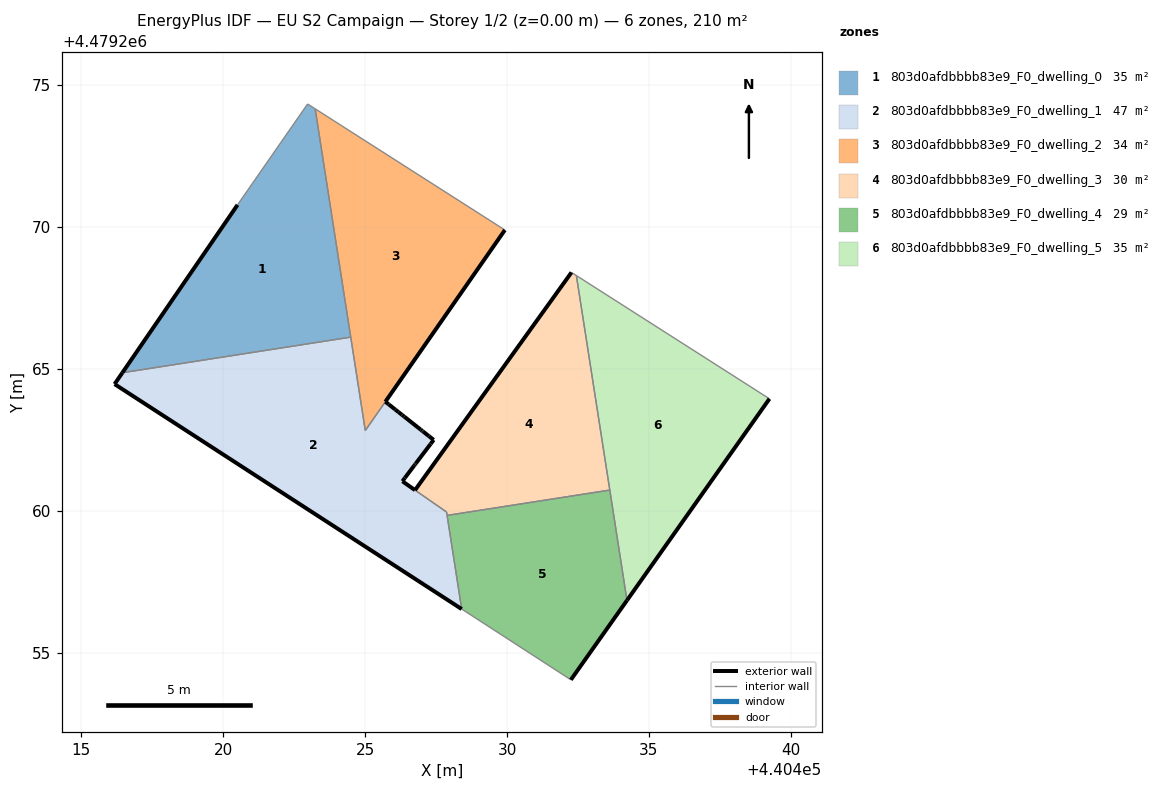
=== STOREY PLAN SPEC (per zone: floor XY polygon, exterior-wall plan segments, windows/doors) ===
zone 1: 803d0afdbbbb83e9_F0_dwelling_0  (35.1 m²)
  floor: (440424.49, 4479266.12) (440423.24, 4479274.16) (440422.97, 4479274.33) (440420.50, 4479270.78) (440416.44, 4479264.87)
  exterior wall: (440416.44, 4479264.87) – (440420.50, 4479270.78)  [7.2 m]
  interior walls: 4
zone 2: 803d0afdbbbb83e9_F0_dwelling_1  (47.3 m²)
  floor: (440428.40, 4479256.54) (440427.87, 4479259.96) (440426.76, 4479260.73) (440426.31, 4479261.04) (440426.40, 4479261.16) (440426.72, 4479261.59) (440426.76, 4479261.64) (440426.78, 4479261.67) (440427.31, 4479262.36) (440427.41, 4479262.50) (440427.24, 4479262.63) (440427.04, 4479262.80) (440427.01, 4479262.82) (440426.96, 4479262.86) (440426.37, 4479263.32) (440426.30, 4479263.38) (440426.17, 4479263.48) (440426.06, 4479263.57) (440425.83, 4479263.75) (440425.71, 4479263.84) (440425.00, 4479262.83) (440424.49, 4479266.12) (440416.44, 4479264.87) (440416.17, 4479264.46)
  exterior wall: (440428.40, 4479256.54) – (440416.17, 4479264.46)  [14.6 m]
  exterior wall: (440416.17, 4479264.46) – (440416.44, 4479264.87)  [0.5 m]
  exterior wall: (440425.71, 4479263.84) – (440425.83, 4479263.75)  [0.1 m]
  exterior wall: (440425.83, 4479263.75) – (440426.06, 4479263.57)  [0.3 m]
  exterior wall: (440426.06, 4479263.57) – (440426.17, 4479263.48)  [0.1 m]
  exterior wall: (440426.17, 4479263.48) – (440426.30, 4479263.38)  [0.2 m]
  exterior wall: (440426.30, 4479263.38) – (440426.37, 4479263.32)  [0.1 m]
  exterior wall: (440426.37, 4479263.32) – (440426.96, 4479262.86)  [0.7 m]
  exterior wall: (440426.96, 4479262.86) – (440427.01, 4479262.82)  [0.1 m]
  exterior wall: (440427.01, 4479262.82) – (440427.04, 4479262.80)  [0.0 m]
  exterior wall: (440427.04, 4479262.80) – (440427.24, 4479262.63)  [0.3 m]
  exterior wall: (440427.24, 4479262.63) – (440427.41, 4479262.50)  [0.2 m]
  exterior wall: (440427.41, 4479262.50) – (440427.31, 4479262.36)  [0.2 m]
  exterior wall: (440427.31, 4479262.36) – (440426.78, 4479261.67)  [0.9 m]
  exterior wall: (440426.78, 4479261.67) – (440426.76, 4479261.64)  [0.0 m]
  exterior wall: (440426.76, 4479261.64) – (440426.72, 4479261.59)  [0.1 m]
  exterior wall: (440426.72, 4479261.59) – (440426.40, 4479261.16)  [0.5 m]
  exterior wall: (440426.40, 4479261.16) – (440426.31, 4479261.04)  [0.1 m]
  exterior wall: (440426.31, 4479261.04) – (440426.76, 4479260.73)  [0.5 m]
  interior walls: 6
zone 3: 803d0afdbbbb83e9_F0_dwelling_2  (34.1 m²)
  floor: (440425.00, 4479262.83) (440429.92, 4479269.89) (440423.24, 4479274.16)
  exterior wall: (440429.92, 4479269.89) – (440425.71, 4479263.84)  [7.4 m]
  interior walls: 4
zone 4: 803d0afdbbbb83e9_F0_dwelling_3  (29.9 m²)
  floor: (440433.62, 4479260.73) (440432.44, 4479268.29) (440432.27, 4479268.40) (440426.76, 4479260.73) (440427.87, 4479259.96) (440427.89, 4479259.84)
  exterior wall: (440426.76, 4479260.73) – (440432.27, 4479268.40)  [9.4 m]
  interior walls: 5
zone 5: 803d0afdbbbb83e9_F0_dwelling_4  (28.9 m²)
  floor: (440432.25, 4479254.04) (440434.22, 4479256.84) (440433.62, 4479260.73) (440427.89, 4479259.84) (440428.40, 4479256.54)
  exterior wall: (440434.22, 4479256.84) – (440432.25, 4479254.04)  [3.4 m]
  interior walls: 4
zone 6: 803d0afdbbbb83e9_F0_dwelling_5  (35.1 m²)
  floor: (440434.22, 4479256.84) (440439.24, 4479263.95) (440432.44, 4479268.29)
  exterior wall: (440439.24, 4479263.95) – (440434.22, 4479256.84)  [8.7 m]
  interior walls: 3

=== DERIVED (storey summary) ===
Building: EU S2 Campaign
Storey: 1 of 2  (floor level z = 0.00 m)
Storey gross floor area: 210.4 m²
Zones on this storey: 6
  - 803d0afdbbbb83e9_F0_dwelling_0: floor 35.1 m²; exterior wall 7.2 m (21.5 m²); WWR 0.0%
  - 803d0afdbbbb83e9_F0_dwelling_1: floor 47.3 m²; exterior wall 19.6 m (58.8 m²); WWR 0.0%
  - 803d0afdbbbb83e9_F0_dwelling_2: floor 34.1 m²; exterior wall 7.4 m (22.1 m²); WWR 0.0%
  - 803d0afdbbbb83e9_F0_dwelling_3: floor 29.9 m²; exterior wall 9.4 m (28.3 m²); WWR 0.0%
  - 803d0afdbbbb83e9_F0_dwelling_4: floor 28.9 m²; exterior wall 3.4 m (10.3 m²); WWR 0.0%
  - 803d0afdbbbb83e9_F0_dwelling_5: floor 35.1 m²; exterior wall 8.7 m (26.1 m²); WWR 0.0%
Zone adjacency (shared interzone walls):
  - 803d0afdbbbb83e9_F0_dwelling_0 ↔ 803d0afdbbbb83e9_F0_dwelling_1
  - 803d0afdbbbb83e9_F0_dwelling_0 ↔ 803d0afdbbbb83e9_F0_dwelling_2
  - 803d0afdbbbb83e9_F0_dwelling_1 ↔ 803d0afdbbbb83e9_F0_dwelling_2
  - 803d0afdbbbb83e9_F0_dwelling_1 ↔ 803d0afdbbbb83e9_F0_dwelling_3
  - 803d0afdbbbb83e9_F0_dwelling_1 ↔ 803d0afdbbbb83e9_F0_dwelling_4
  - 803d0afdbbbb83e9_F0_dwelling_3 ↔ 803d0afdbbbb83e9_F0_dwelling_4
  - 803d0afdbbbb83e9_F0_dwelling_3 ↔ 803d0afdbbbb83e9_F0_dwelling_5
  - 803d0afdbbbb83e9_F0_dwelling_4 ↔ 803d0afdbbbb83e9_F0_dwelling_5